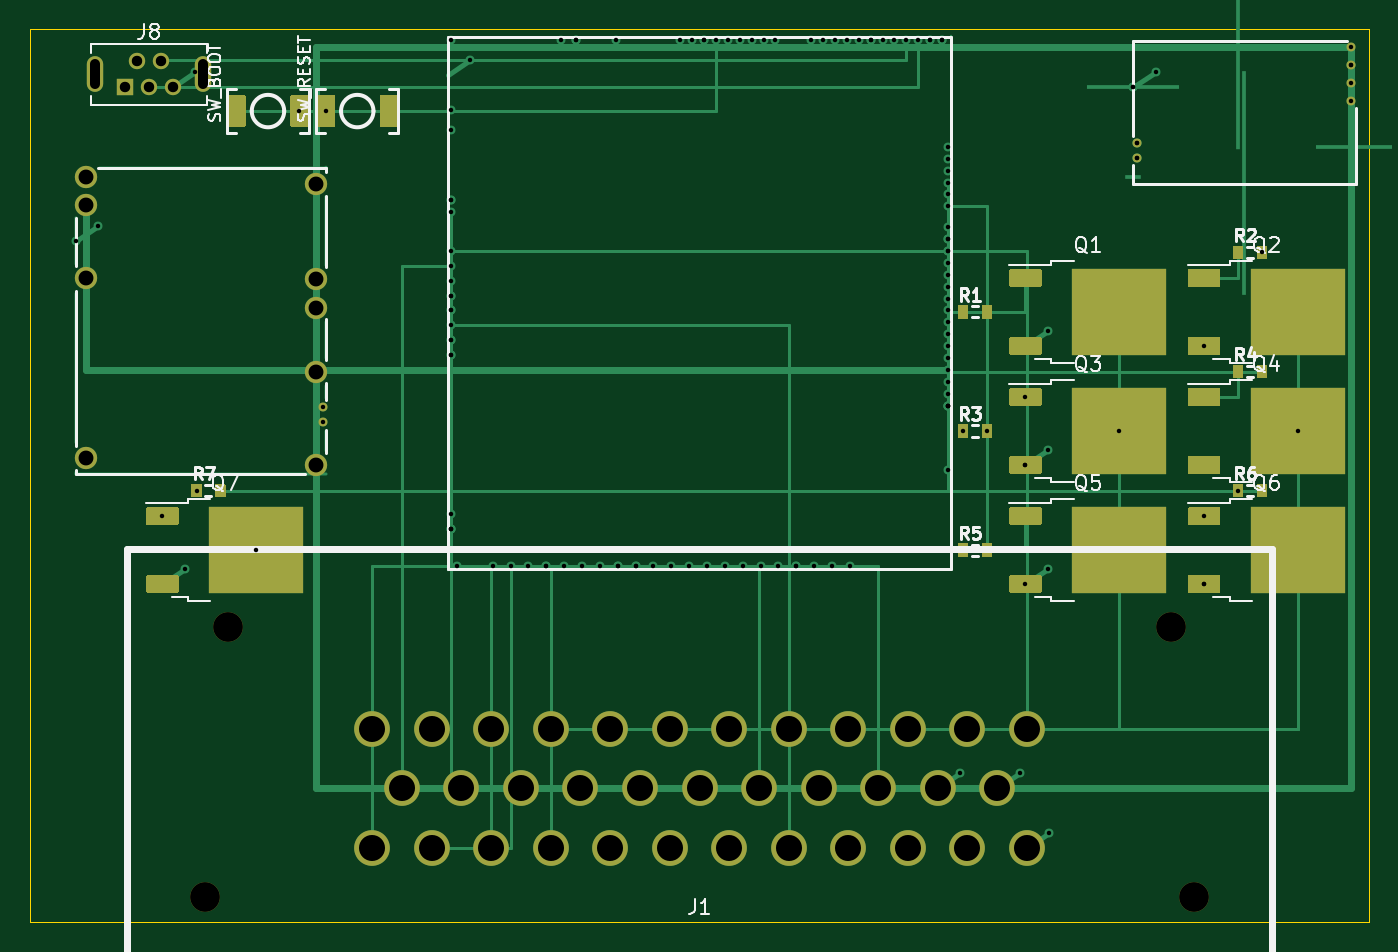
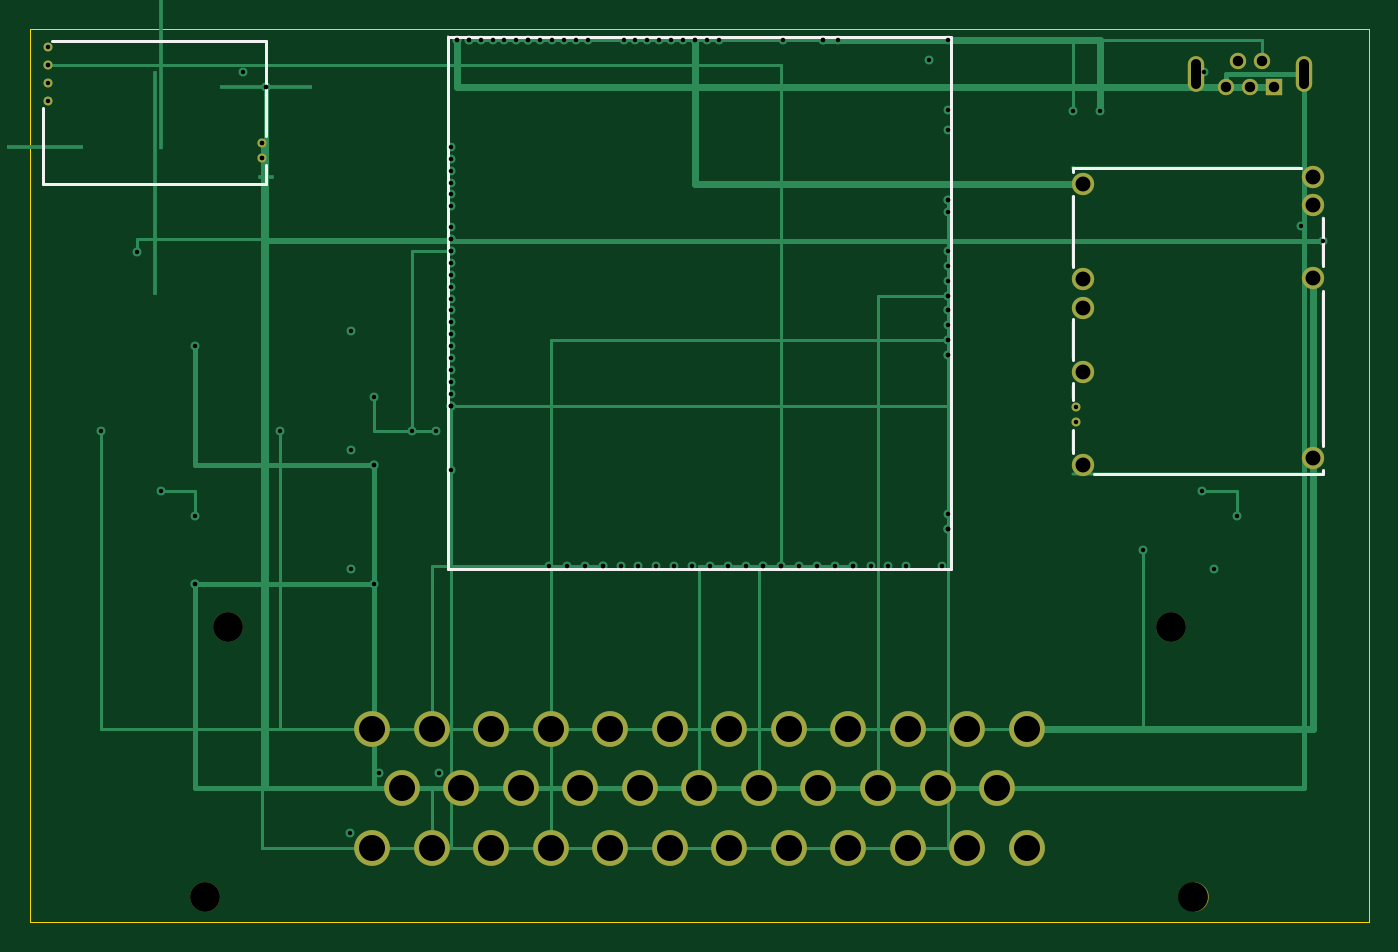
Circuit board: 10 layer files. Board 90.0 x 60.0 mm.
- bottom_copper: microcore-B_Cu.gbl (20485 bytes)
- bottom_mask: microcore-B_Mask.gbs (2260 bytes)
- paste: microcore-B_Paste.gbp (529 bytes)
- bottom_silk: microcore-B_Silkscreen.gbo (1483 bytes)
- outline: microcore-Edge_Cuts.gm1 (645 bytes)
- top_copper: microcore-F_Cu.gtl (34831 bytes)
- top_mask: microcore-F_Mask.gts (13109 bytes)
- paste: microcore-F_Paste.gtp (11851 bytes)
- top_silk: microcore-F_Silkscreen.gto (31015 bytes)
- drill: microcore.drl (3648 bytes)

=== bottom_copper: microcore-B_Cu.gbl (20485 bytes, source omitted) ===
=== bottom_mask: microcore-B_Mask.gbs ===
G04 #@! TF.GenerationSoftware,KiCad,Pcbnew,10.0.6-10.0.6~ubuntu24.04.1*
G04 #@! TF.CreationDate,2026-09-15T19:20:13+00:00*
G04 #@! TF.ProjectId,microcore,6d696372-6f63-46f7-9265-2e6b69636164,C*
G04 #@! TF.SameCoordinates,Original*
G04 #@! TF.FileFunction,Soldermask,Bot*
G04 #@! TF.FilePolarity,Negative*
%FSLAX46Y46*%
G04 Gerber Fmt 4.6, Leading zero omitted, Abs format (unit mm)*
G04 Created by KiCad (PCBNEW 10.0.6-10.0.6~ubuntu24.04.1) date 2026-09-15 19:20:13*
%MOMM*%
%LPD*%
G01*
G04 APERTURE LIST*
%ADD10C,1.500000*%
%ADD11C,0.600000*%
%ADD12R,1.100000X1.100000*%
%ADD13C,1.100000*%
%ADD14O,1.100000X2.400000*%
%ADD15C,2.000000*%
%ADD16C,2.400000*%
G04 APERTURE END LIST*
D10*
G04 #@! TO.C,M2*
X19249996Y49600000D03*
X19249996Y43200003D03*
X19249996Y41300000D03*
X19249996Y37000000D03*
D11*
X19699995Y34600003D03*
X19699995Y33600002D03*
D10*
X19249996Y30750000D03*
X3749999Y50050002D03*
X3749999Y48200003D03*
X3749999Y43250000D03*
X3749999Y31200002D03*
G04 #@! TD*
D11*
G04 #@! TO.C,M3*
X88800000Y56400000D03*
X88800000Y55200000D03*
X88800000Y57600000D03*
X88800000Y58800000D03*
X74375000Y52340000D03*
X74375000Y51340000D03*
G04 #@! TD*
D12*
G04 #@! TO.C,J8*
X6400000Y56125000D03*
D13*
X7200000Y57875000D03*
X8000000Y56125000D03*
X8800000Y57875000D03*
X9600000Y56125000D03*
D14*
X4350000Y57000000D03*
X11650000Y57000000D03*
G04 #@! TD*
D15*
G04 #@! TO.C,J1*
X11800000Y1700000D03*
X13300000Y19800000D03*
X76700000Y19800000D03*
X78200000Y1700000D03*
D16*
X23000000Y13000000D03*
X27000000Y13000000D03*
X31000000Y13000000D03*
X35000000Y13000000D03*
X39000000Y13000000D03*
X43000000Y13000000D03*
X47000000Y13000000D03*
X51000000Y13000000D03*
X55000000Y13000000D03*
X59000000Y13000000D03*
X63000000Y13000000D03*
X67000000Y13000000D03*
X25000000Y9000000D03*
X29000000Y9000000D03*
X33000000Y9000000D03*
X37000000Y9000000D03*
X41000000Y9000000D03*
X45000000Y9000000D03*
X49000000Y9000000D03*
X53000000Y9000000D03*
X57000000Y9000000D03*
X61000000Y9000000D03*
X65000000Y9000000D03*
X23000000Y5000000D03*
X27000000Y5000000D03*
X31000000Y5000000D03*
X35000000Y5000000D03*
X39000000Y5000000D03*
X43000000Y5000000D03*
X47000000Y5000000D03*
X51000000Y5000000D03*
X55000000Y5000000D03*
X59000000Y5000000D03*
X63000000Y5000000D03*
X67000000Y5000000D03*
G04 #@! TD*
M02*

=== paste: microcore-B_Paste.gbp ===
G04 #@! TF.GenerationSoftware,KiCad,Pcbnew,10.0.6-10.0.6~ubuntu24.04.1*
G04 #@! TF.CreationDate,2026-09-15T19:20:13+00:00*
G04 #@! TF.ProjectId,microcore,6d696372-6f63-46f7-9265-2e6b69636164,C*
G04 #@! TF.SameCoordinates,Original*
G04 #@! TF.FileFunction,Paste,Bot*
G04 #@! TF.FilePolarity,Positive*
%FSLAX46Y46*%
G04 Gerber Fmt 4.6, Leading zero omitted, Abs format (unit mm)*
G04 Created by KiCad (PCBNEW 10.0.6-10.0.6~ubuntu24.04.1) date 2026-09-15 19:20:13*
%MOMM*%
%LPD*%
G01*
G04 APERTURE LIST*
G04 APERTURE END LIST*
M02*

=== bottom_silk: microcore-B_Silkscreen.gbo ===
G04 #@! TF.GenerationSoftware,KiCad,Pcbnew,10.0.6-10.0.6~ubuntu24.04.1*
G04 #@! TF.CreationDate,2026-09-15T19:20:13+00:00*
G04 #@! TF.ProjectId,microcore,6d696372-6f63-46f7-9265-2e6b69636164,C*
G04 #@! TF.SameCoordinates,Original*
G04 #@! TF.FileFunction,Legend,Bot*
G04 #@! TF.FilePolarity,Positive*
%FSLAX46Y46*%
G04 Gerber Fmt 4.6, Leading zero omitted, Abs format (unit mm)*
G04 Created by KiCad (PCBNEW 10.0.6-10.0.6~ubuntu24.04.1) date 2026-09-15 19:20:13*
%MOMM*%
%LPD*%
G01*
G04 APERTURE LIST*
%ADD10C,0.200000*%
G04 APERTURE END LIST*
G04 #@! TO.C,M2*
D10*
X3100000Y44100000D02*
X3100000Y47300003D01*
X3100000Y32000000D02*
X3100000Y42400002D01*
X3100000Y30100000D02*
X3100000Y30400000D01*
X3100000Y30100000D02*
X18500000Y30100000D01*
X4600000Y50699998D02*
X19899999Y50700000D01*
X19899997Y44000002D02*
X19899997Y48800002D01*
X19899997Y37800000D02*
X19899997Y40500000D01*
X19899997Y35100002D02*
X19899997Y36200005D01*
X19899997Y31550000D02*
X19900002Y33100000D01*
X19899999Y50400002D02*
X19899999Y50700000D01*
G04 #@! TO.C,M3*
X74100000Y59200000D02*
X74100000Y52800000D01*
X74100000Y49600000D02*
X74100000Y50900000D01*
X74100000Y49600000D02*
X89100000Y49600000D01*
X88500000Y59200000D02*
X74100000Y59200000D01*
X89100000Y49600000D02*
X89100000Y54700000D01*
G04 #@! TO.C,M1*
X28100000Y59499990D02*
X61900010Y59499990D01*
X28100000Y23700000D02*
X28100000Y59499990D01*
X28100000Y23700000D02*
X61900010Y23700000D01*
X61900010Y23700000D02*
X61900010Y59499990D01*
G04 #@! TD*
M02*

=== outline: microcore-Edge_Cuts.gm1 ===
G04 #@! TF.GenerationSoftware,KiCad,Pcbnew,10.0.6-10.0.6~ubuntu24.04.1*
G04 #@! TF.CreationDate,2026-09-15T19:20:13+00:00*
G04 #@! TF.ProjectId,microcore,6d696372-6f63-46f7-9265-2e6b69636164,C*
G04 #@! TF.SameCoordinates,Original*
G04 #@! TF.FileFunction,Profile,NP*
%FSLAX46Y46*%
G04 Gerber Fmt 4.6, Leading zero omitted, Abs format (unit mm)*
G04 Created by KiCad (PCBNEW 10.0.6-10.0.6~ubuntu24.04.1) date 2026-09-15 19:20:13*
%MOMM*%
%LPD*%
G01*
G04 APERTURE LIST*
G04 #@! TA.AperFunction,Profile*
%ADD10C,0.100000*%
G04 #@! TD*
G04 APERTURE END LIST*
D10*
X0Y60000000D02*
X90000000Y60000000D01*
X90000000Y0D01*
X0Y0D01*
X0Y60000000D01*
M02*

=== top_copper: microcore-F_Cu.gtl (34831 bytes, source omitted) ===
=== top_mask: microcore-F_Mask.gts (13109 bytes, source omitted) ===
=== paste: microcore-F_Paste.gtp (11851 bytes, source omitted) ===
=== top_silk: microcore-F_Silkscreen.gto (31015 bytes, source omitted) ===
=== drill: microcore.drl ===
M48
; DRILL file KiCad 10.0.6-10.0.6~ubuntu24.04.1 date 2026-09-15T19:20:14
; FORMAT={2:4/ absolute / inch / suppress leading zeros}
; #@! TF.CreationDate,2026-09-15T19:20:14+00:00
; #@! TF.GenerationSoftware,Kicad,Pcbnew,10.0.6-10.0.6~ubuntu24.04.1
; #@! TF.FileFunction,MixedPlating,1,4
FMAT,2
INCH,TZ
; #@! TA.AperFunction,Plated,PTH,ViaDrill
T1C0.0118
; #@! TA.AperFunction,Plated,PTH,ComponentDrill
T2C0.0118
; #@! TA.AperFunction,Plated,PTH,ComponentDrill
T3C0.0276
; #@! TA.AperFunction,Plated,PTH,ComponentDrill
T4C0.0394
; #@! TA.AperFunction,Plated,PTH,ComponentDrill
T5C0.0689
; #@! TA.AperFunction,NonPlated,NPTH,ComponentDrill
T6C0.0787
%
G90
G05
T1
X1220Y18012
X1476Y17028
X1713Y22441
X1713Y22441
X1811Y18406
X2520Y22087
X2835Y22795
X3504Y10748
X3780Y22087
X4094Y9331
X4370Y22480
X4409Y11417
X5984Y9843
X7126Y21457
X7579Y19528
X7835Y21457
X9055Y5118
X11142Y19094
X11142Y16575
X11142Y16181
X11142Y15394
X11142Y15000
X11142Y10394
X11142Y10394
X11654Y22815
X12205Y5118
X12992Y3543
X13661Y9409
X14449Y23346
X15354Y1969
X15551Y9409
X16024Y9409
X16142Y3543
X16929Y5118
X16929Y1969
X17717Y3543
X17835Y23346
X18504Y5118
X18504Y1969
X20276Y9409
X20866Y3543
X20866Y3543
X20866Y3543
X21654Y1969
X22244Y23346
X23228Y5118
X23228Y1969
X23819Y23346
X24016Y3543
X24016Y3543
X24016Y3543
X24016Y3543
X24016Y3543
X24134Y23346
X24291Y18071
X24291Y17756
X24291Y13661
X24291Y13661
X24291Y13661
X24606Y3937
X24685Y12992
X24803Y5118
X24803Y1969
X24803Y1969
X25315Y12992
X25591Y3543
X26181Y3937
X26339Y13898
X26339Y12087
X26339Y12087
X26339Y8937
X26929Y15630
X26929Y12480
X26929Y9331
X26969Y2362
X28819Y12992
X29193Y22106
X29193Y22106
X29291Y20610
X29291Y20217
X29783Y22500
X31063Y15236
X31063Y10748
X31063Y8937
X31063Y8937
X31969Y11417
X32598Y17717
X33543Y12992
X34961Y22677
T2
X7756Y13622
X7756Y13228
X11142Y23346
X11142Y21496
X11142Y20945
X11142Y19094
X11142Y18780
X11142Y17756
X11142Y17362
X11142Y16969
X11142Y16575
X11142Y16181
X11142Y15787
X11142Y15394
X11142Y15000
X11142Y10787
X11142Y10394
X11299Y9409
X12244Y9409
X12717Y9409
X13189Y9409
X13661Y9409
X14055Y23346
X14134Y9409
X14449Y23346
X14606Y9409
X15079Y9409
X15512Y23346
X15551Y9409
X16024Y9409
X16496Y9409
X16969Y9409
X17205Y23346
X17441Y9409
X17520Y23346
X17835Y23346
X17913Y9409
X18150Y23346
X18386Y9409
X18465Y23346
X18780Y23346
X18858Y9409
X19094Y23346
X19331Y9409
X19409Y23346
X19724Y23346
X19803Y9409
X20276Y9409
X20669Y23346
X20748Y9409
X20984Y23346
X21220Y9409
X21299Y23346
X21614Y23346
X21693Y9409
X21929Y23346
X22244Y23346
X22559Y23346
X22874Y23346
X23189Y23346
X23504Y23346
X23819Y23346
X24134Y23346
X24291Y18071
X24291Y11969
X24291Y20512
X24291Y20197
X24291Y19882
X24291Y19567
X24291Y19252
X24291Y18937
X24291Y18386
X24291Y17756
X24291Y17441
X24291Y17126
X24291Y16811
X24291Y16496
X24291Y16181
X24291Y15866
X24291Y15551
X24291Y15236
X24291Y14921
X24291Y14606
X24291Y14291
X24291Y13976
X24291Y13661
X29281Y20606
X29281Y20213
X34961Y23150
X34961Y22677
X34961Y22205
X34961Y21732
T3
X2520Y22096
X2835Y22785
X3150Y22096
X3465Y22785
X3780Y22096
T4
X1476Y19705
X1476Y18976
X1476Y17028
X1476Y12283
X7579Y19528
X7579Y17008
X7579Y16260
X7579Y14567
X7579Y12106
T5
X9055Y5118
X9055Y1969
X9843Y3543
X10630Y5118
X10630Y1969
X11417Y3543
X12205Y5118
X12205Y1969
X12992Y3543
X13780Y5118
X13780Y1969
X14567Y3543
X15354Y5118
X15354Y1969
X16142Y3543
X16929Y5118
X16929Y1969
X17717Y3543
X18504Y5118
X18504Y1969
X19291Y3543
X20079Y5118
X20079Y1969
X20866Y3543
X21654Y5118
X21654Y1969
X22441Y3543
X23228Y5118
X23228Y1969
X24016Y3543
X24803Y5118
X24803Y1969
X25591Y3543
X26378Y5118
X26378Y1969
T6
X4646Y669
X5236Y7795
X30197Y7795
X30787Y669
T3
X1713Y22697G85X1713Y22185
G05
X4587Y22697G85X4587Y22185
G05
M30
